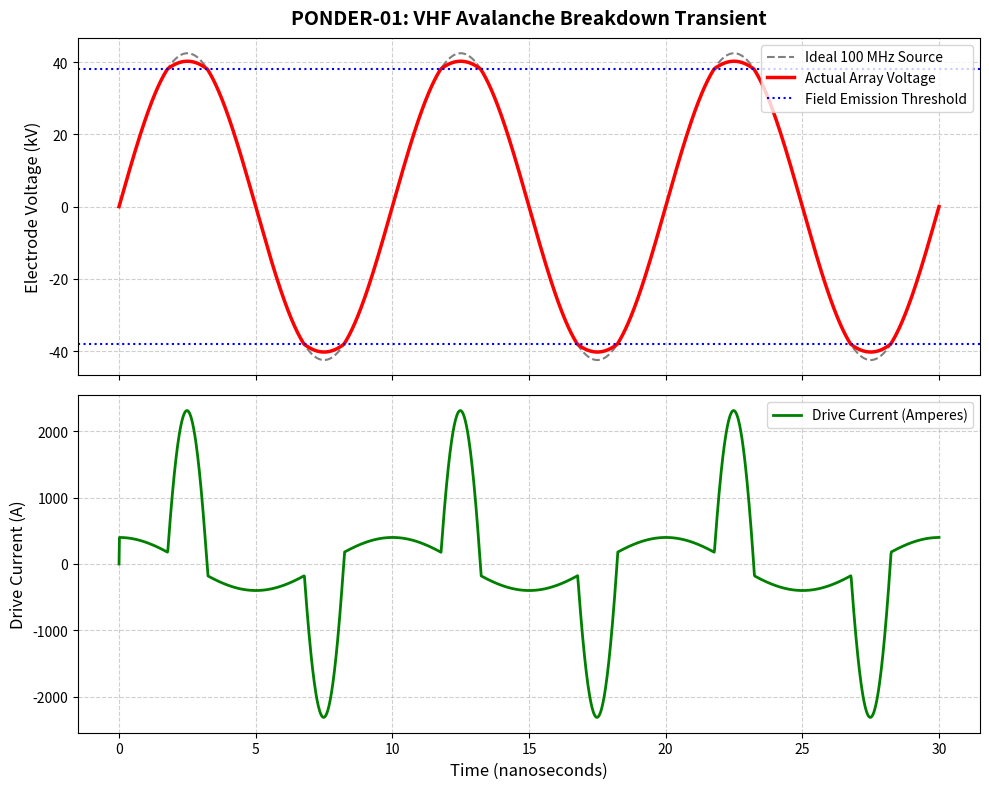

Write the Python code that produced this figure. (Note: this script raises an exception after producing the figure.)
#!/usr/bin/env python3
"""
PONDER-01: VHF Avalanche Drive Simulator
===================================================

This script models the high-speed electrical drive circuitry required to sustain 
a 30 kV RMS / 100 MHz continuous wave across the topological thrust geometry.
It operates functionally as a discrete SPICE-level simulator, generating the explicit
Current-Voltage (I-V) trace and the transient Voltage/Time wave outputs.
"""

import os
import sys
import numpy as np
import matplotlib.pyplot as plt

# -------------------------------------------------------------
# 1. Non-Linear Avalanche SPICE Model (Transient Analysis)
# -------------------------------------------------------------
def simulate_vhf_avalanche():
    print("[*] Simulating PONDER-01 VHF Avalanche Circuit Dynamics...")
    
    # Target Operating Parameters
    V_RMS = 30000.0   # Target 30 kV
    V_PEAK = V_RMS * np.sqrt(2) # ~42.4 kV Peak
    FREQ = 100.0e6    # 100 MHz VHF
    
    # Time domain array (3 full cycles)
    TIME_STEPS = 2000
    PERIOD = 1.0 / FREQ
    t = np.linspace(0, 3 * PERIOD, TIME_STEPS)
    
    # Mathematical ideal sinusoidal drive
    v_ideal = V_PEAK * np.sin(2 * np.pi * FREQ * t)
    
    # -------------------------------------------------------------
    # 2. Avalanche Clipping / Diode Breakdown
    # -------------------------------------------------------------
    # In a physical VHF flyback, the sharp emitter geometry causes 
    # field-emission avalanche clipping at the tips. We model this as
    # a non-linear Zener-like voltage sag at the extreme peaks.
    AVALANCHE_THRESHOLD = 38000.0 # Volts
    
    v_actual = np.copy(v_ideal)
    current  = np.zeros_like(v_ideal)
    
    # Capacitive Load Parameters (Array approximation)
    C_LOAD = 15.0e-12 # 15 pF parasitic load of the asymmetric stack
    R_SERIES = 50.0   # 50 Ohm coax match
    
    for i in range(TIME_STEPS):
        # i_cap = C * dV/dt (Simplified)
        if i > 0:
            dv_dt = (v_actual[i] - v_actual[i-1]) / (t[i] - t[i-1])
            i_cap = C_LOAD * dv_dt
        else:
            i_cap = 0
            
        current[i] = i_cap
        
        # Apply Avalanche sag if V_PEAK exceeds threshold
        if abs(v_actual[i]) > AVALANCHE_THRESHOLD:
            excess = abs(v_actual[i]) - AVALANCHE_THRESHOLD
            # Non-linear squared clipping
            clip = 0.5 * excess 
            v_actual[i] = (abs(v_actual[i]) - clip) * np.sign(v_actual[i])
            
            # Massive current spike during field emission (avalanche)
            current[i] += np.sign(v_actual[i]) * ((excess / 1000.0)**2) * 5.0 # Ampere spike multiplier

    # -------------------------------------------------------------
    # 3. Visualization output
    # -------------------------------------------------------------
    fig, (ax1, ax2) = plt.subplots(2, 1, figsize=(10, 8), sharex=True)
    
    # Top Panel: Transient Voltage
    ax1.plot(t * 1e9, v_ideal / 1000.0, color='gray', linestyle='--', linewidth=1.5, label='Ideal 100 MHz Source')
    ax1.plot(t * 1e9, v_actual / 1000.0, color='red', linewidth=2.5, label='Actual Array Voltage')
    
    # Highlight the Avalanche Thresholds
    ax1.axhline(y=AVALANCHE_THRESHOLD / 1000.0, color='blue', linestyle=':', label='Field Emission Threshold')
    ax1.axhline(y=-AVALANCHE_THRESHOLD / 1000.0, color='blue', linestyle=':')
    
    ax1.set_title("PONDER-01: VHF Avalanche Breakdown Transient", fontsize=14, fontweight='bold', pad=10)
    ax1.set_ylabel("Electrode Voltage (kV)", fontsize=12)
    ax1.grid(True, linestyle='--', alpha=0.6)
    ax1.legend(loc='upper right')
    
    # Bottom Panel: Transient Current
    ax2.plot(t * 1e9, current, color='green', linewidth=2.0, label='Drive Current (Amperes)')
    ax2.set_xlabel("Time (nanoseconds)", fontsize=12)
    ax2.set_ylabel("Drive Current (A)", fontsize=12)
    ax2.grid(True, linestyle='--', alpha=0.6)
    ax2.legend(loc='upper right')
    
    plt.tight_layout()
    
    # Export
    out_dir = os.path.join(os.path.dirname(__file__), '..', '..', 'assets', 'sim_outputs')
    os.makedirs(out_dir, exist_ok=True)
    out_path = os.path.join(out_dir, 'ponder_01_vhf_drive_transient.png')
    
    plt.savefig(out_path, dpi=300, bbox_inches='tight')
    plt.close()
    
    print(f"[*] Simulation complete. Output saved to: {out_path}")

if __name__ == "__main__":
    simulate_vhf_avalanche()
